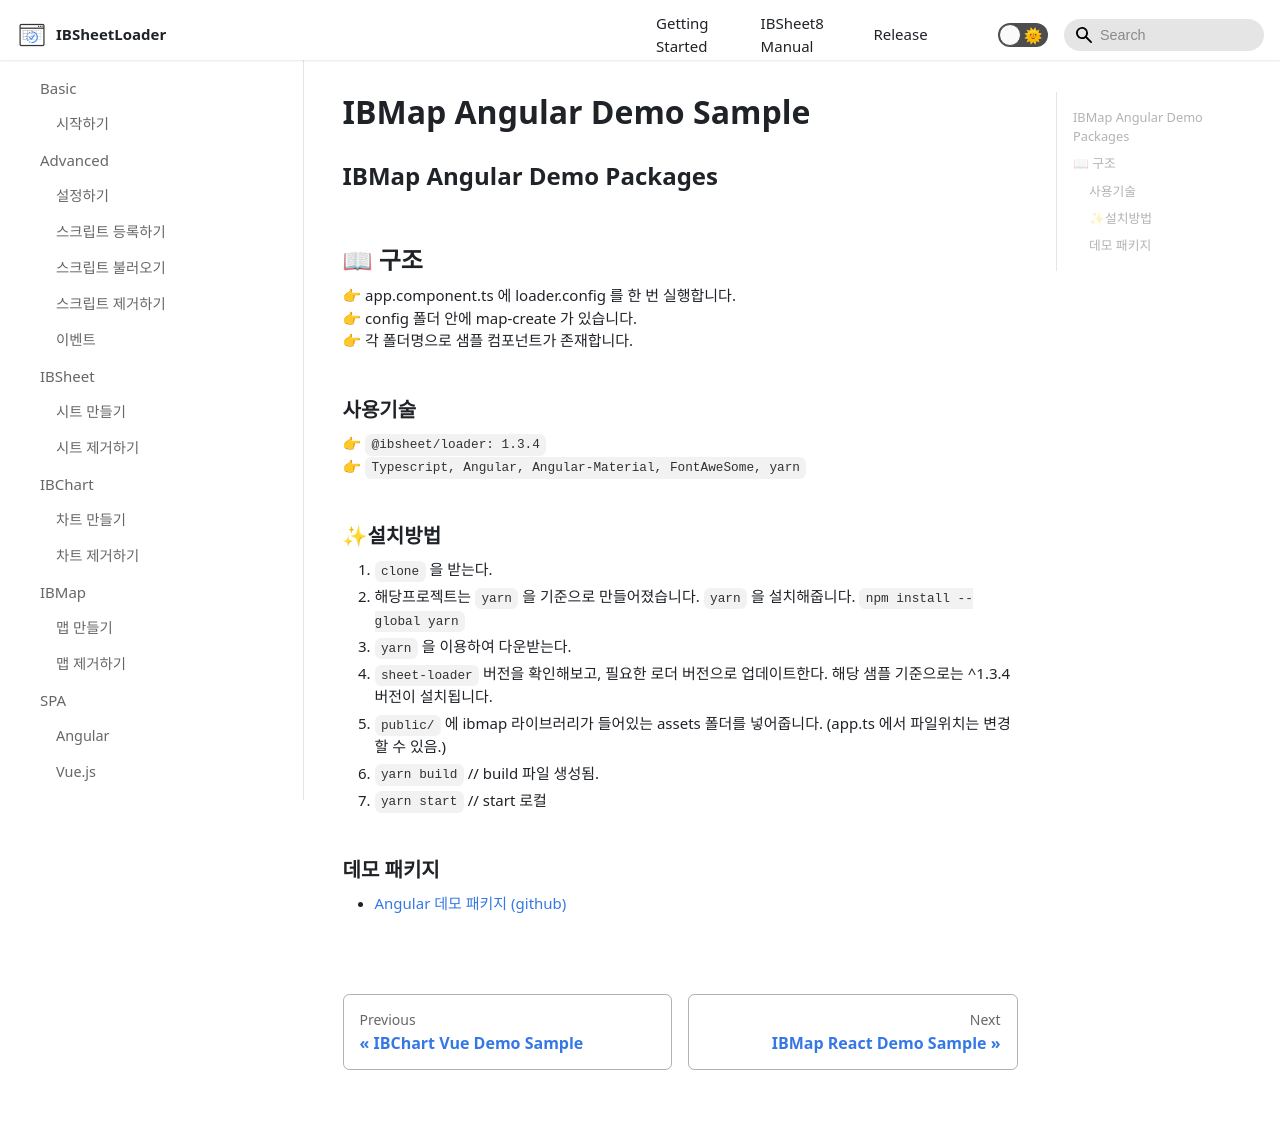

repository: ibsheet/loader-manual · page: docs/demoIBMap/angular-demo/index.html · generator: docusaurus

---
id: angular-demo
title: IBMap Angular Demo Sample
sidebar_label: Angular
---

## IBMap Angular Demo Packages

## 📖 구조

👉 app.component.ts 에 loader.config 를 한 번 실행합니다. <br/>
👉 config 폴더 안에 map-create 가 있습니다. <br/>
👉 각 폴더명으로 샘플 컴포넌트가 존재합니다.

### 사용기술

👉 `@ibsheet/loader: 1.3.4` <br/>
👉 `Typescript, Angular, Angular-Material, FontAweSome, yarn`

### ✨설치방법

1. `clone` 을 받는다.
2. 해당프로젝트는 `yarn` 을 기준으로 만들어졌습니다. `yarn` 을 설치해줍니다. `npm install --global yarn`
3. `yarn` 을 이용하여 다운받는다.
4. `sheet-loader` 버전을 확인해보고, 필요한 로더 버전으로 업데이트한다. 해당 샘플 기준으로는 ^1.3.4 버전이 설치됩니다.
5. `public/` 에 ibmap 라이브러리가 들어있는 assets 폴더를 넣어줍니다. (app.ts 에서 파일위치는 변경할 수 있음.)
6. `yarn build` // build 파일 생성됨.
7. `yarn start` // start 로컬


### 데모 패키지

* [Angular 데모 패키지 (github)](https://github.com/ibsheet/loader-map-angular-guide-sample)
